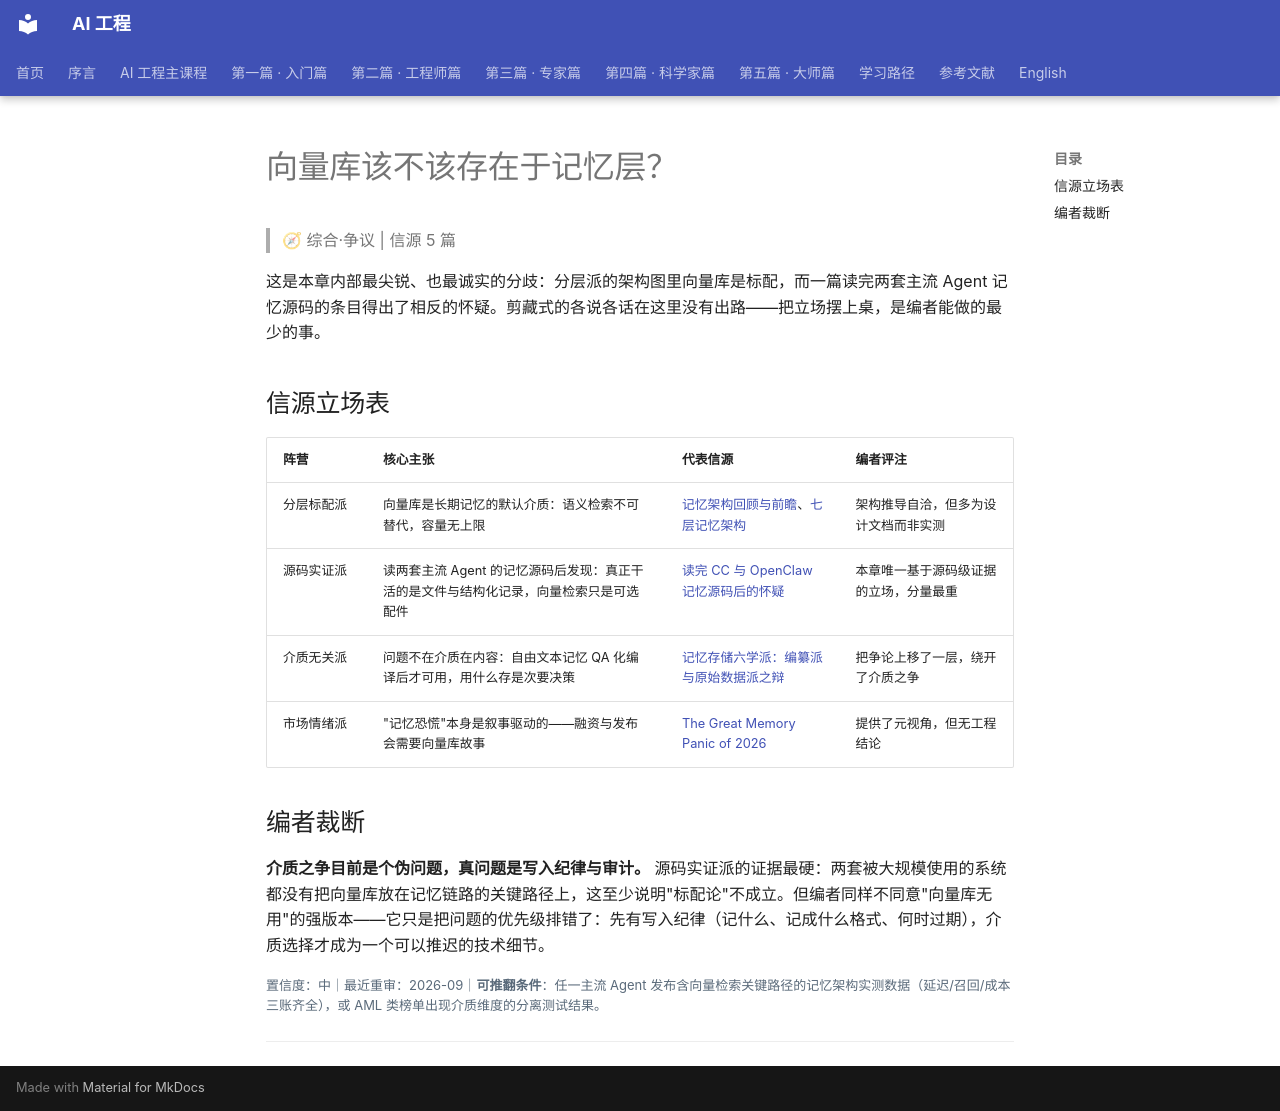

repository: QianJinGuo/wiki-book · page: ch06/S02-vectordb-in-memory-debate.html · generator: mkdocs

# 向量库该不该存在于记忆层？

> 🧭 综合·争议 | 信源 5 篇

<!-- syn-slug: vectordb-in-memory-debate -->

这是本章内部最尖锐、也最诚实的分歧：分层派的架构图里向量库是标配，而一篇读完两套主流 Agent 记忆源码的条目得出了相反的怀疑。剪藏式的各说各话在这里没有出路——把立场摆上桌，是编者能做的最少的事。

## 信源立场表

| 阵营 | 核心主张 | 代表信源 | 编者评注 |
|------|---------|---------|---------|
| 分层标配派 | 向量库是长期记忆的默认介质：语义检索不可替代，容量无上限 | [记忆架构回顾与前瞻](035-agent-memory)、[七层记忆架构](021-claude-code) | 架构推导自洽，但多为设计文档而非实测 |
| 源码实证派 | 读两套主流 Agent 的记忆源码后发现：真正干活的是文件与结构化记录，向量检索只是可选配件 | [读完 CC 与 OpenClaw 记忆源码后的怀疑](010-claude-code-openclaw-memory-agent) | 本章唯一基于源码级证据的立场，分量最重 |
| 介质无关派 | 问题不在介质在内容：自由文本记忆 QA 化编译后才可用，用什么存是次要决策 | [记忆存储六学派：编纂派与原始数据派之辩](../ch07/058-agent-6-wiki-vs-hermes-agent) | 把争论上移了一层，绕开了介质之争 |
| 市场情绪派 | "记忆恐慌"本身是叙事驱动的——融资与发布会需要向量库故事 | [The Great Memory Panic of 2026](013-the-great-memory-panic-of-2026) | 提供了元视角，但无工程结论 |

## 编者裁断

**介质之争目前是个伪问题，真问题是写入纪律与审计。** 源码实证派的证据最硬：两套被大规模使用的系统都没有把向量库放在记忆链路的关键路径上，这至少说明"标配论"不成立。但编者同样不同意"向量库无用"的强版本——它只是把问题的优先级排错了：先有写入纪律（记什么、记成什么格式、何时过期），介质选择才成为一个可以推迟的技术细节。

<div style="font-size:13px;color:#5a6a7a">置信度：中｜最近重审：2026-09｜<b>可推翻条件</b>：任一主流 Agent 发布含向量检索关键路径的记忆架构实测数据（延迟/召回/成本三账齐全），或 AML 类榜单出现介质维度的分离测试结果。</div>

---
